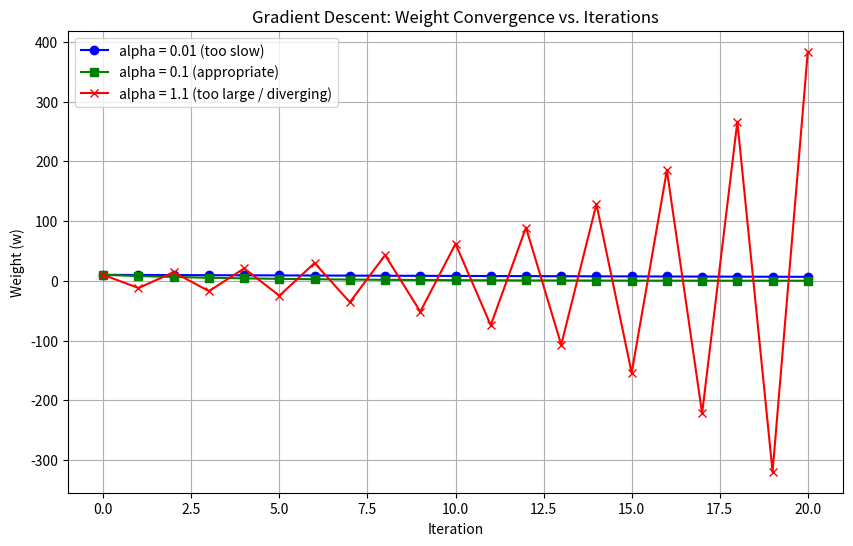

This chart was generated by the following Python code:
import numpy as np
import matplotlib.pyplot as plt

def loss_function(w):
    return w ** 2

def gradient(w):
    return 2 * w

def run_gradient_descent(w_start, alpha, steps):
    w_history = [w_start]
    w = w_start
    for _ in range(steps):
        w = w - alpha * gradient(w)
        w_history.append(w)
    return np.array(w_history)

w_start = 10.0
steps = 20
learning_rates = [0.01, 0.1, 1.1]

results = {}
for alpha in learning_rates:
    results[alpha] = run_gradient_descent(w_start, alpha, steps)

for alpha in learning_rates:
    w_final = results[alpha][-1]
    loss_final = loss_function(w_final)
    print(f"alpha = {alpha} -> After {steps} steps: w ≈ {w_final:.4f}, Loss ≈ {loss_final:.4f}")

plt.figure(figsize=(10, 6))
iterations = np.arange(steps + 1)

plt.plot(iterations, results[0.01], label="alpha = 0.01 (too slow)", color="blue", marker="o")
plt.plot(iterations, results[0.1], label="alpha = 0.1 (appropriate)", color="green", marker="s")
plt.plot(iterations, results[1.1], label="alpha = 1.1 (too large / diverging)", color="red", marker="x")

plt.title("Gradient Descent: Weight Convergence vs. Iterations")
plt.xlabel("Iteration")
plt.ylabel("Weight (w)")
plt.grid(True)
plt.legend()
plt.show()
